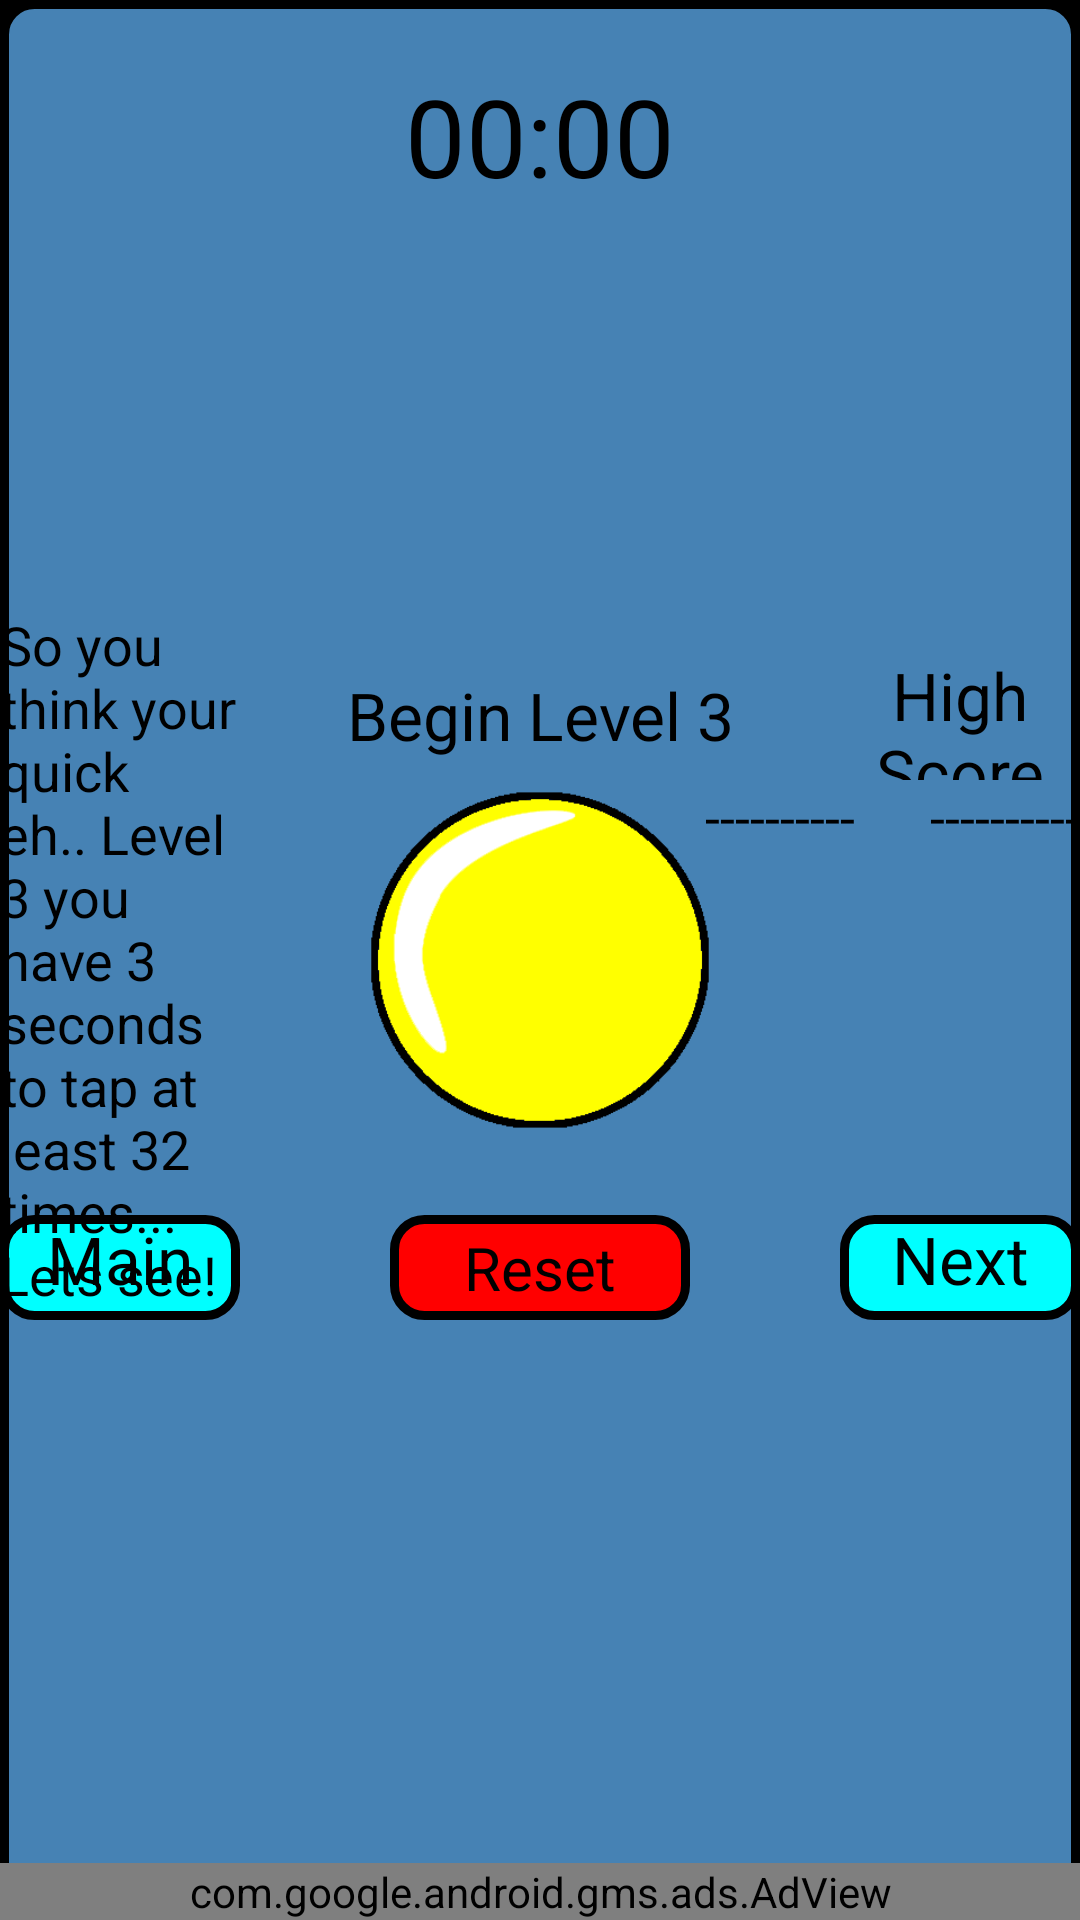

Produce the Android XML layout that renders to this screen, including the resource entries it uses.
<!-- AndroidManifest.xml: activity theme android:Theme.Holo.NoActionBar.Fullscreen -->
<!-- res/layout/level_three.xml -->
<?xml version="1.0" encoding="utf-8"?>
<RelativeLayout xmlns:android="http://schemas.android.com/apk/res/android"
    xmlns:ads="http://schemas.android.com/apk/res-auto"
    android:layout_width="match_parent"
    android:layout_height="match_parent"
    android:background="@drawable/layout_bg_dark_blue">

    <TableLayout
        android:id="@+id/gameTbl"
        android:layout_width="120dp"
        android:layout_height="120dp"
        android:layout_centerHorizontal="true"
        android:layout_centerVertical="true">


        <ImageButton
            android:id="@+id/tapBtn"
            android:layout_width="wrap_content"
            android:layout_height="wrap_content"
            android:background="@drawable/yellowbutton" />

    </TableLayout>

    <TextView
        android:id="@+id/tapCountTextView"
        android:layout_width="200dp"
        android:layout_height="43dp"
        android:layout_above="@+id/gameTbl"
        android:layout_centerHorizontal="true"
        android:gravity="center"
        android:text="Begin Level 3"
        android:textAppearance="?android:attr/textAppearanceLarge"
        android:textColor="#000000" />

    <TextView
        android:id="@+id/hiScoreTitleTextView"
        android:layout_width="150dp"
        android:layout_height="43dp"
        android:gravity="center"
        android:text="High Score"
        android:textAppearance="?android:attr/textAppearanceLarge"
        android:textColor="#000000"
        android:layout_alignBottom="@+id/roundOverView"
        android:layout_toEndOf="@+id/tapCountTextView" />

    <TextView
        android:id="@+id/timerView"
        android:layout_width="wrap_content"
        android:layout_height="wrap_content"
        android:gravity="center"
        android:text="00:00"
        android:textAppearance="?android:attr/textAppearanceLarge"
        android:textColor="#000000"
        android:textSize="36dp"
        android:layout_alignParentTop="true"
        android:layout_centerHorizontal="true"
        android:layout_marginTop="21dp"/>

    <TextView
        android:id="@+id/resetView"
        android:layout_width="100dp"
        android:layout_height="35dp"
        android:layout_below="@+id/gameTbl"
        android:layout_centerHorizontal="true"
        android:layout_centerVertical="true"
        android:layout_marginTop="25dp"
        android:background="@drawable/layout_red_bg"
        android:gravity="center"
        android:text="Reset"
        android:textAppearance="?android:attr/textAppearanceLarge"
        android:textColor="#000000"
        android:textSize="20dp" />

    <TextView
        android:id="@+id/nextLevelView"
        android:layout_width="150dp"
        android:layout_height="35dp"
        android:layout_alignTop="@+id/resetView"
        android:layout_centerHorizontal="true"
        android:layout_centerVertical="true"
        android:layout_toEndOf="@+id/tapCountTextView"
        android:background="@drawable/layout_blue_bg"
        android:gravity="center"
        android:text="Next Level"
        android:textAppearance="?android:attr/textAppearanceLarge"
        android:textColor="#000000" />

    <TextView
        android:id="@+id/mainMenuBtnView"
        android:layout_width="150dp"
        android:layout_height="35dp"
        android:background="@drawable/layout_blue_bg"
        android:gravity="center"
        android:text="Main Menu"
        android:textAppearance="?android:attr/textAppearanceLarge"
        android:textColor="#000000"
        android:layout_alignTop="@+id/resetView"
        android:layout_toStartOf="@+id/tapCountTextView" />

    <TextView
        android:id="@+id/levelRulesView"
        android:layout_width="150dp"
        android:layout_height="wrap_content"
        android:text="So you think your quick eh.. Level 3 you have 3 seconds to tap at least 32 times... Lets see!"
        android:textAppearance="?android:attr/textAppearanceLarge"
        android:textColor="#000000"
        android:textIsSelectable="true"
        android:textSize="18dp"
        android:layout_centerVertical="true"
        android:layout_toStartOf="@+id/tapCountTextView" />

    <TextView
        android:id="@+id/roundOverView"
        android:layout_width="wrap_content"
        android:layout_height="wrap_content"
        android:layout_alignBottom="@+id/tapCountTextView"
        android:layout_alignStart="@+id/levelRulesView"
        android:textAppearance="?android:attr/textAppearanceLarge"
        android:textColor="#000000"
        android:textIsSelectable="true" />

    <TextView
        android:id="@+id/hiScoreTextView"
        android:layout_width="wrap_content"
        android:layout_height="wrap_content"
        android:gravity="center"
        android:text="----------"
        android:textAppearance="?android:attr/textAppearanceMedium"
        android:textColor="#000000"
        android:layout_below="@+id/hiScoreTitleTextView"
        android:layout_alignEnd="@+id/nextLevelView" />

    <TextView
        android:id="@+id/playerName3"
        android:text="----------"
        android:layout_height="wrap_content"
        android:textAppearance="?android:attr/textAppearanceMedium"
        android:textColor="#000000"
        android:layout_width="75dp"
        android:layout_weight="1"
        android:layout_below="@+id/hiScoreTitleTextView"
        android:layout_toStartOf="@+id/hiScoreTextView" />


        <RelativeLayout
            android:layout_width="wrap_content"
            android:layout_height="wrap_content"
            android:layout_alignParentBottom="true">

            <com.google.android.gms.ads.AdView
                android:id="@+id/adView"
                android:layout_width="match_parent"
                android:layout_height="wrap_content"
                android:layout_centerHorizontal="true"
                android:layout_alignParentBottom="true"
                ads:adSize="BANNER"
                ads:adUnitId="@string/banner_ad_unit_id">
            </com.google.android.gms.ads.AdView>

        </RelativeLayout>

</RelativeLayout>
<!-- resources referenced by this layout -->
<resources>
  <!-- drawable layout_bg_dark_blue (drawable) -->
  <?xml version="1.0" encoding="utf-8"?>
  <shape xmlns:android="http://schemas.android.com/apk/res/android">
      <solid android:color="#4682b4"/>
      <stroke android:width="3dip" android:color="#000000" />
      <corners android:radius="10dip"/>
      <padding android:left="0dip" android:top="0dip" android:right="0dip" android:bottom="0dip" />
  </shape>
  <!-- drawable layout_blue_bg (drawable) -->
  <?xml version="1.0" encoding="utf-8"?>
  <shape xmlns:android="http://schemas.android.com/apk/res/android">
      <solid android:color="#00ffff"/>
      <stroke android:width="3dip" android:color="#000000" />
      <corners android:radius="10dip"/>
      <padding android:left="0dip" android:top="0dip" android:right="0dip" android:bottom="0dip" />
  </shape>
  <!-- drawable layout_red_bg (drawable) -->
  <?xml version="1.0" encoding="utf-8"?>
  <shape xmlns:android="http://schemas.android.com/apk/res/android">
      <solid android:color="#ff0000"/>
      <stroke android:width="3dip" android:color="#000000" />
      <corners android:radius="10dip"/>
      <padding android:left="0dip" android:top="0dip" android:right="0dip" android:bottom="0dip" />
  </shape>
  <!-- drawable yellowbutton: png bitmap (drawable, 24374 bytes) -->
  <string name="banner_ad_unit_id">ca-app-pub-6058611707562553/9649566429</string>
</resources>
